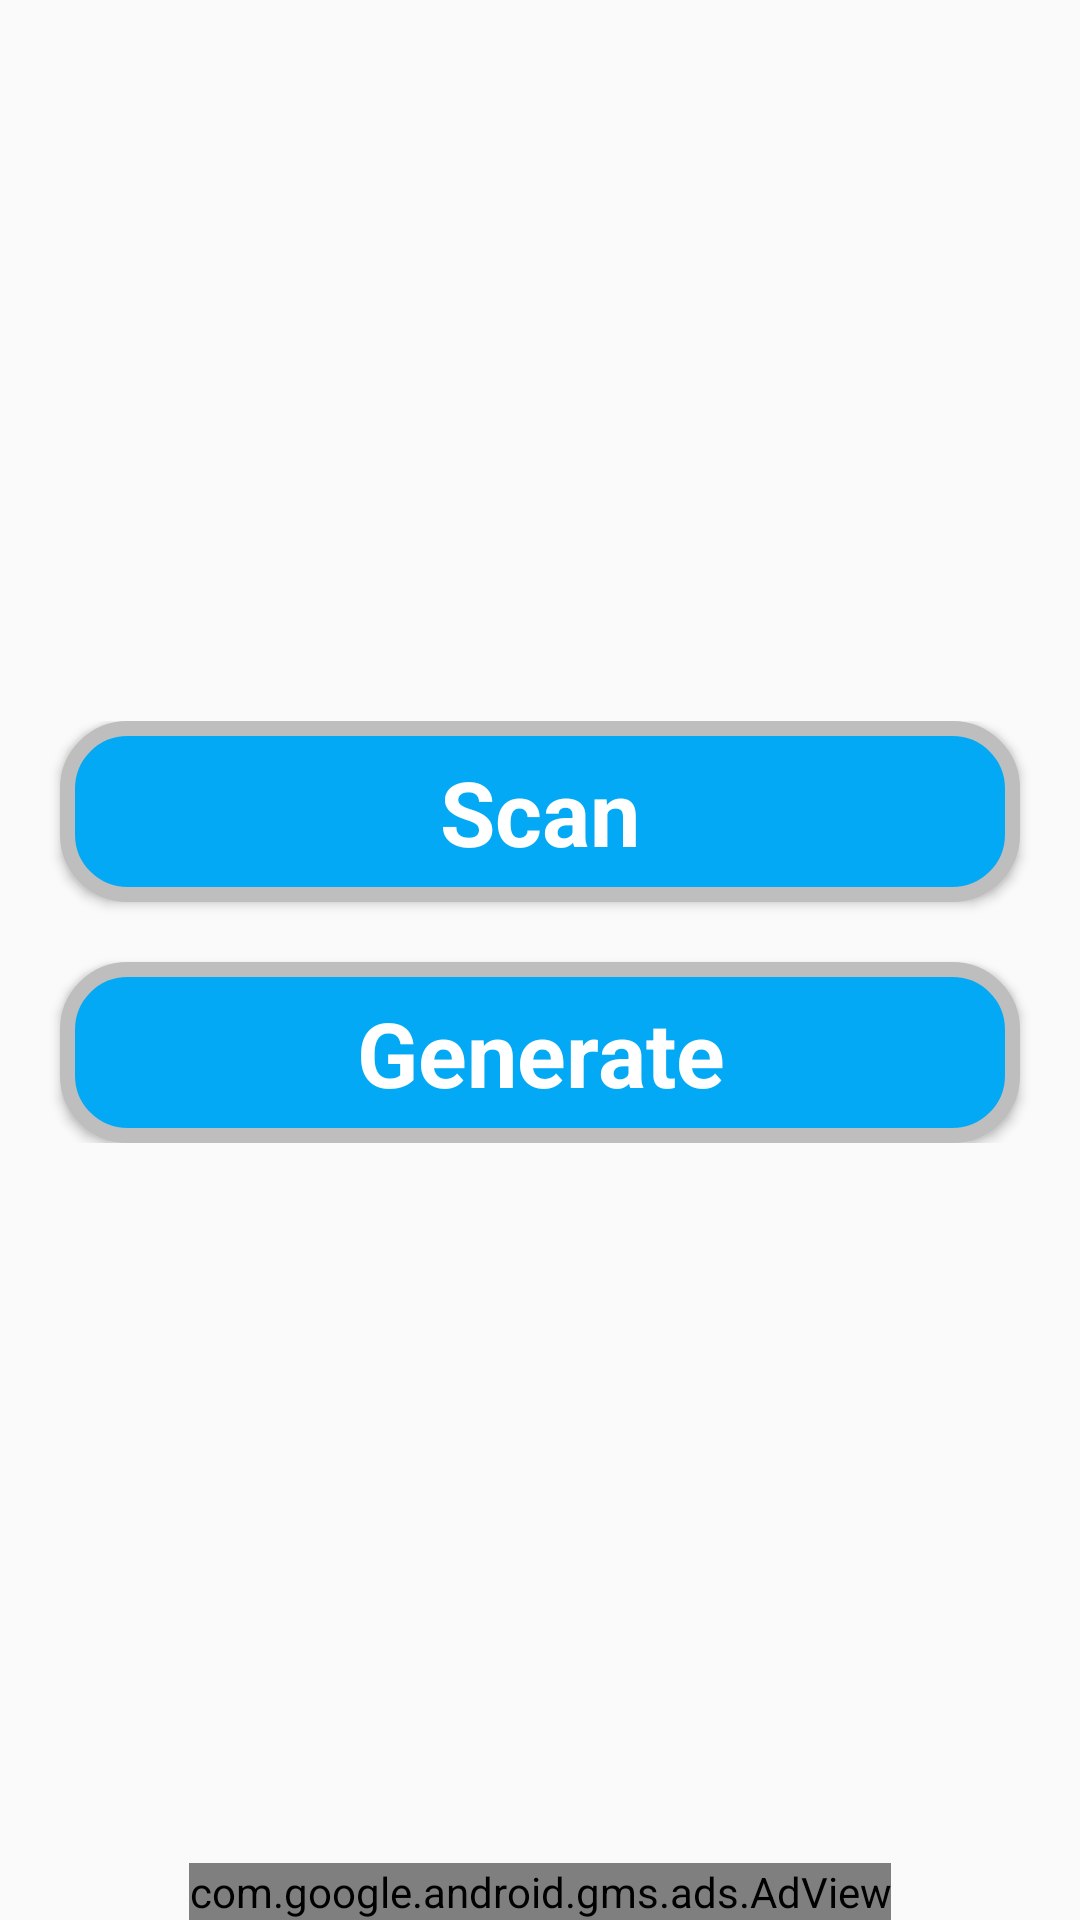

This screen was rendered from an Android layout file. Write that file and the resources it references.
<!-- AndroidManifest.xml: application theme AppTheme -->
<!-- res/layout/activity_main.xml -->
<?xml version="1.0" encoding="utf-8"?>
<androidx.constraintlayout.widget.ConstraintLayout xmlns:app="http://schemas.android.com/apk/res-auto"
    xmlns:tools="http://schemas.android.com/tools"
    android:layout_width="match_parent"
    android:layout_height="match_parent"
    xmlns:android="http://schemas.android.com/apk/res/android">


    <LinearLayout
        android:id="@+id/linearLayout"
        android:layout_width="match_parent"
        android:layout_height="wrap_content"
        android:gravity="center"
        android:orientation="vertical"
        app:layout_constraintBottom_toTopOf="@+id/adView"
        app:layout_constraintEnd_toEndOf="parent"
        app:layout_constraintStart_toStartOf="parent"
        app:layout_constraintTop_toTopOf="parent"
        tools:context=".MainActivity">

        <Button
            android:id="@+id/scan_btn"
            style="@style/MyButtonSty"
            android:layout_width="match_parent"
            android:layout_height="wrap_content"
            android:layout_marginLeft="20dp"
            android:layout_marginRight="20dp"
            android:text="Scan"

            />

        <Button
            android:id="@+id/generate_btn"
            style="@style/MyButtonSty"
            android:layout_width="match_parent"
            android:layout_height="wrap_content"
            android:layout_marginLeft="20dp"
            android:layout_marginTop="20dp"
            android:layout_marginRight="20dp"
            android:text="Generate" />


    </LinearLayout>

    <com.google.android.gms.ads.AdView
        android:id="@+id/adView"
        android:layout_width="wrap_content"
        android:layout_height="wrap_content"
        android:layout_alignParentBottom="true"
        android:layout_centerHorizontal="true"
        app:adSize="BANNER"
        app:adUnitId="@string/banner_Unit_Adid"
        app:layout_constraintBottom_toBottomOf="parent"
        app:layout_constraintEnd_toEndOf="parent"
        app:layout_constraintStart_toStartOf="parent">

    </com.google.android.gms.ads.AdView>


</androidx.constraintlayout.widget.ConstraintLayout>
<!-- resources referenced by this layout -->
<resources>
  <string name="banner_Unit_Adid">ca-app-pub-9357027968120714/8334521177</string>
  <style name="MyButtonSty" parent="android:Widget.Button">
          <item name="android:textColor">#ffffff</item>
          <item name="android:textStyle">bold</item>
          <item name="android:padding">10dp</item>
  
  
          <item name="android:background">@drawable/bd_btn</item>
          <item name="android:textSize">30sp</item>
      </style>
  <style name="AppTheme" parent="Theme.AppCompat.Light.DarkActionBar">
          
          <item name="colorPrimary">@color/colorPrimary</item>
          <item name="colorPrimaryDark">@color/colorPrimaryDark</item>
          <item name="colorAccent">@color/colorAccent</item>
      </style>
  <!-- drawable bd_btn (drawable) -->
  <?xml version="1.0" encoding="utf-8"?>
  <shape android:shape="rectangle" xmlns:android="http://schemas.android.com/apk/res/android">
      <solid android:color="#03A9F4"/>
      <corners android:radius="20dp"/>
      <stroke android:color="@android:color/secondary_text_dark" android:width="5dp"/>
      <stroke android:dashGap="3dp"/>
  </shape>
  <!-- not gathered from this repository: default colours our renderer supplied (Android Studio template values) -->
  <color name="colorPrimary">#FF6200EE</color>
  <color name="colorPrimaryDark">#FF3700B3</color>
  <color name="colorAccent">#FF03DAC5</color>
</resources>
